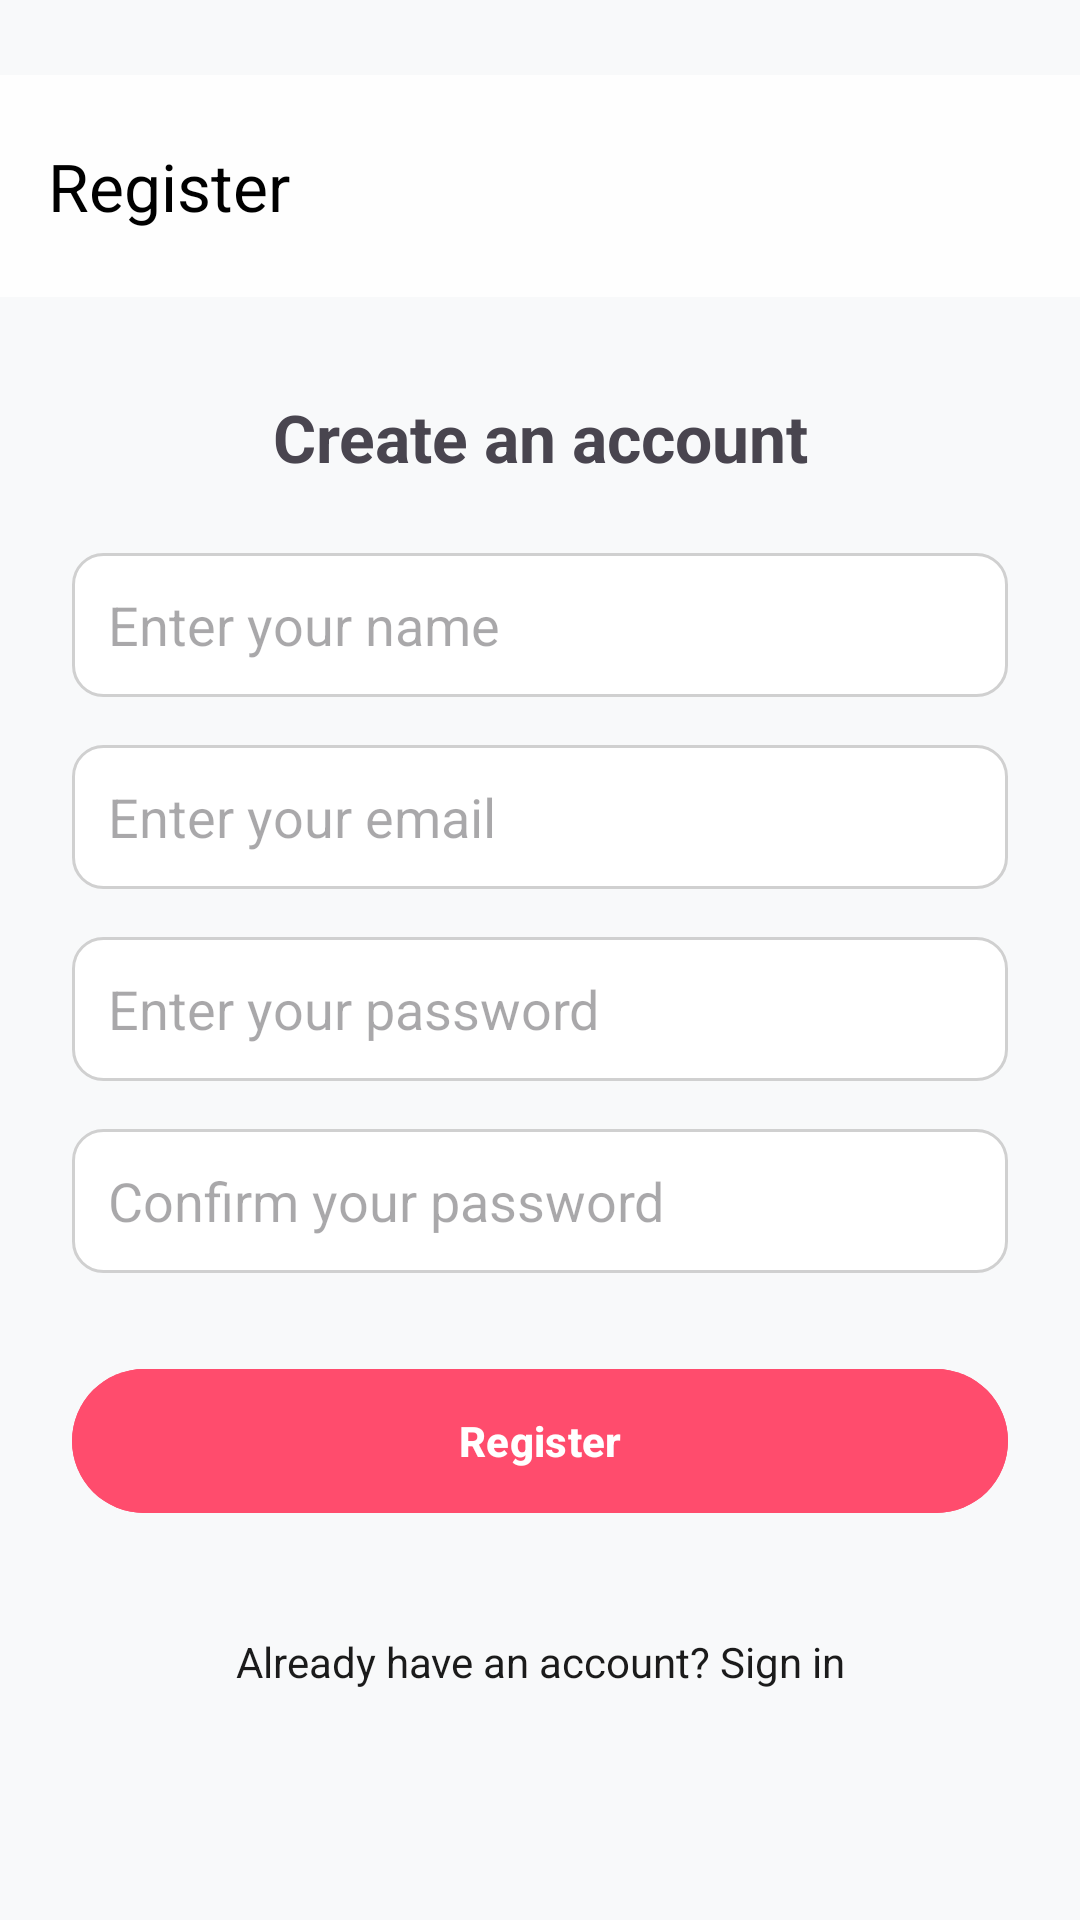

Here is an Android app screen rendered from its layout file. Give the layout XML and the strings, colors and styles it references.
<!-- AndroidManifest.xml: application theme Theme.SmartAlarm -->
<!-- res/layout/activity_register.xml -->
<?xml version="1.0" encoding="utf-8"?>
<LinearLayout
    xmlns:android="http://schemas.android.com/apk/res/android"
    xmlns:app="http://schemas.android.com/apk/res-auto"
    android:layout_width="match_parent"
    android:layout_height="match_parent"
    android:orientation="vertical"
    android:background="#F8F9FA">

    
    <com.google.android.material.appbar.AppBarLayout
        android:id="@+id/registerBarLayout"
        android:layout_width="match_parent"
        android:layout_height="wrap_content"
        android:layout_marginTop="25dp"
        android:background="#fefefe">

        <com.google.android.material.appbar.MaterialToolbar
            android:id="@+id/register_toolbar"
            android:layout_width="match_parent"
            android:layout_height="?attr/actionBarSize"
            android:layout_marginTop="5dp"
            android:layout_marginRight="16dp"
            android:layout_marginBottom="5dp"
            app:title="Register"
            app:titleTextColor="@color/black"
            app:navigationIcon="@drawable/ic_back"
            app:navigationIconTint="@color/black" />
    </com.google.android.material.appbar.AppBarLayout>

    
    <ScrollView
        android:layout_width="match_parent"
        android:layout_height="match_parent"
        android:fillViewport="true">

        <LinearLayout
            android:layout_width="match_parent"
            android:layout_height="wrap_content"
            android:orientation="vertical"
            android:padding="24dp">

            <TextView
                android:id="@+id/registerTitle"
                android:layout_width="match_parent"
                android:layout_height="wrap_content"
                android:text="Create an account"
                android:textStyle="bold"
                android:textSize="22sp"
                android:gravity="center"
                android:layout_marginTop="8dp"
                android:layout_marginBottom="24dp" />

            <EditText
                android:id="@+id/inputName"
                android:layout_width="match_parent"
                android:layout_height="48dp"
                android:hint="Enter your name"
                android:background="@drawable/input_bg"
                android:padding="12dp"
                android:inputType="textPersonName"
                android:layout_marginBottom="16dp" />

            <EditText
                android:id="@+id/inputEmail"
                android:layout_width="match_parent"
                android:layout_height="48dp"
                android:hint="Enter your email"
                android:background="@drawable/input_bg"
                android:padding="12dp"
                android:inputType="textEmailAddress"
                android:layout_marginBottom="16dp" />

            <EditText
                android:id="@+id/inputPassword"
                android:layout_width="match_parent"
                android:layout_height="48dp"
                android:hint="Enter your password"
                android:background="@drawable/input_bg"
                android:padding="12dp"
                android:inputType="textPassword"
                android:layout_marginBottom="16dp" />

            <EditText
                android:id="@+id/inputConfirmPassword"
                android:layout_width="match_parent"
                android:layout_height="48dp"
                android:hint="Confirm your password"
                android:background="@drawable/input_bg"
                android:padding="12dp"
                android:inputType="textPassword"
                android:layout_marginBottom="28dp" />

            <Button
                android:id="@+id/registerButton"
                android:layout_width="match_parent"
                android:layout_height="56dp"
                android:text="Register"
                android:textAllCaps="false"
                android:textStyle="bold"
                android:backgroundTint="@color/app_theme"
                android:textColor="@color/white"
                android:layout_marginBottom="16dp" />

            <TextView
                android:id="@+id/loginLink"
                android:layout_width="match_parent"
                android:layout_height="wrap_content"
                android:text="Already have an account? Sign in"
                android:textSize="14sp"
                android:textColor="@color/grey"
                android:gravity="center"
                android:clickable="true"
                android:focusable="true"
                android:layout_marginTop="20dp" />


        </LinearLayout>
    </ScrollView>

</LinearLayout>
<!-- resources referenced by this layout -->
<resources>
  <color name="app_theme">#FF4C6D</color>
  <color name="black">#FF000000</color>
  <color name="grey">#1B1B1B</color>
  <color name="white">#FFFFFFFF</color>
  <!-- drawable input_bg (drawable) -->
  <?xml version="1.0" encoding="utf-8"?>
  <shape xmlns:android="http://schemas.android.com/apk/res/android"
      android:shape="rectangle">
  
      
      <solid android:color="#FFFFFF" />
  
      
      <corners android:radius="10dp" />
  
      
      <stroke
          android:width="1dp"
          android:color="#D0D0D0" />
  
      
      <padding
          android:left="8dp"
          android:top="6dp"
          android:right="8dp"
          android:bottom="6dp" />
  </shape>
  <style name="Theme.SmartAlarm" parent="Base.Theme.SmartAlarm" />
  <style name="Base.Theme.SmartAlarm" parent="Theme.Material3.DayNight.NoActionBar">
          
          
  
      </style>
</resources>
